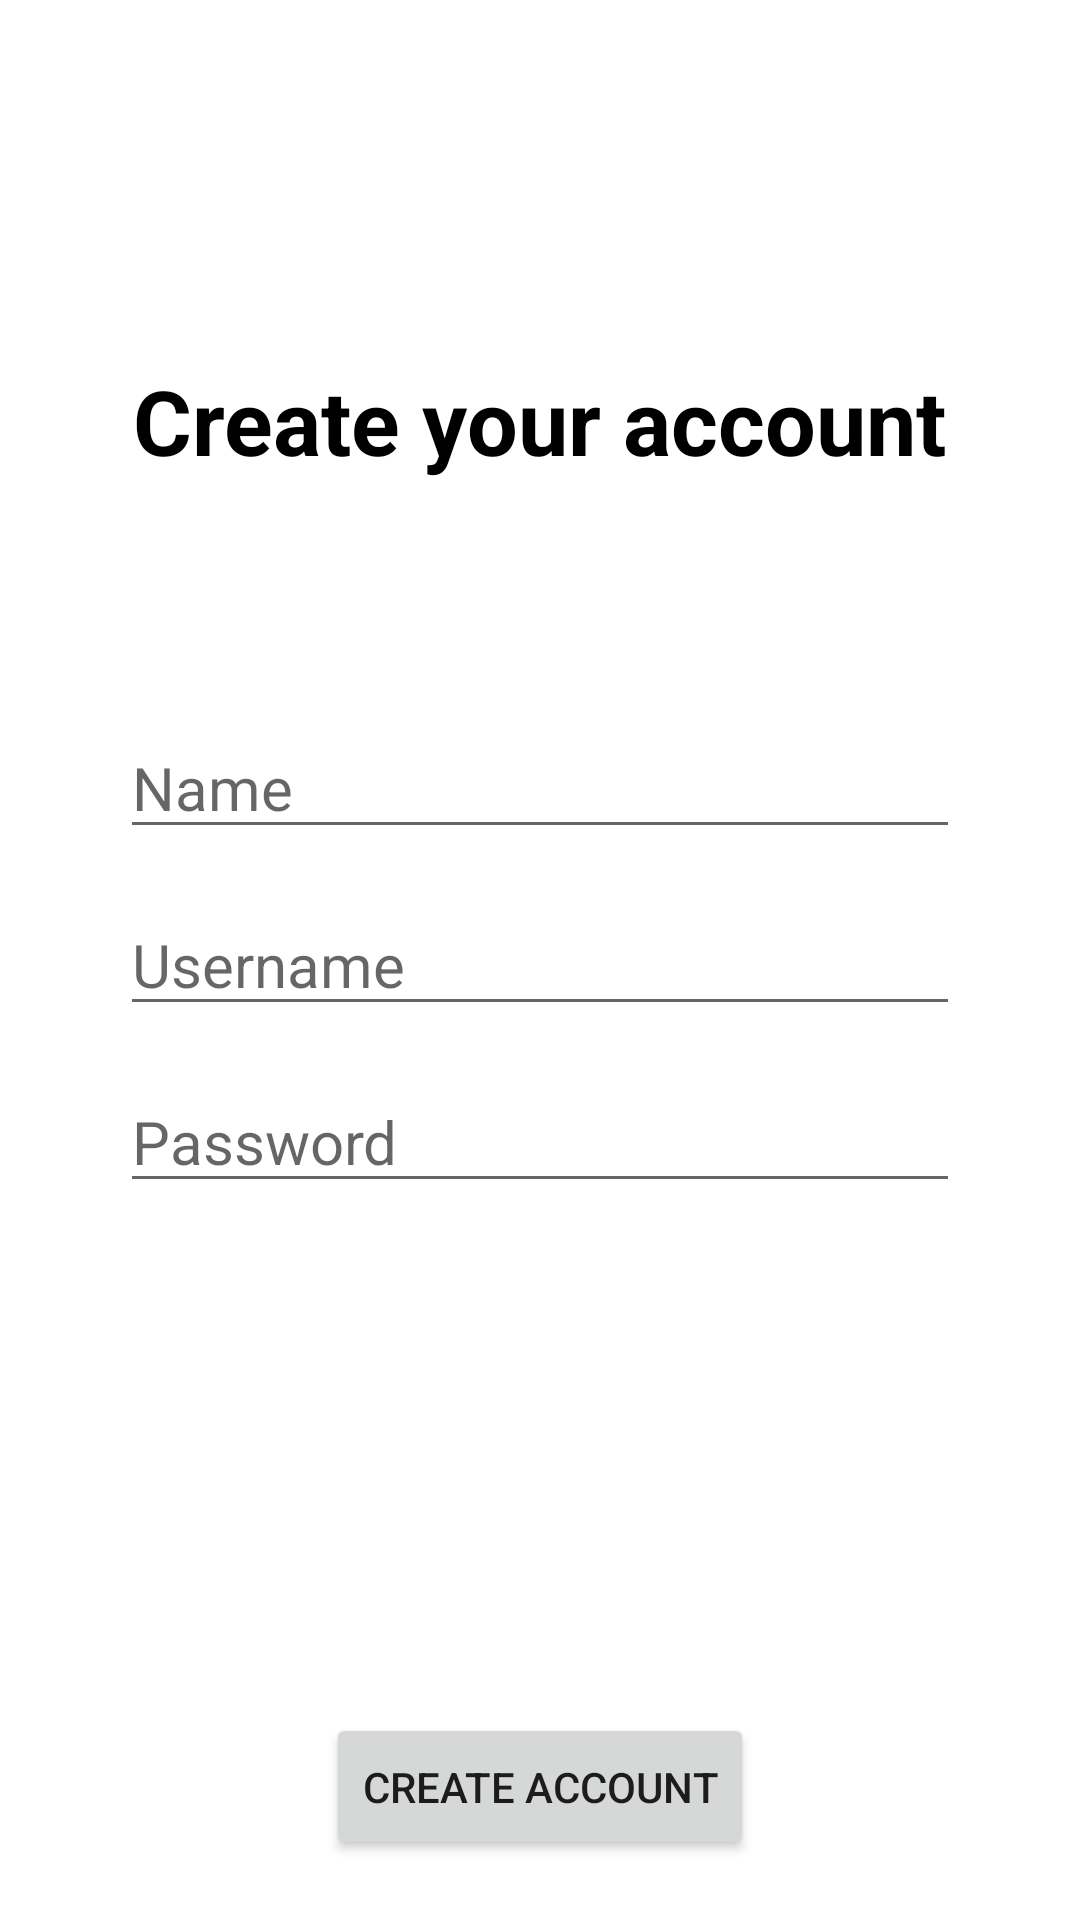

The Android layout XML behind this screen, and the referenced resources:
<!-- AndroidManifest.xml: application theme Theme.TweetHunter -->
<!-- res/layout/activity_create_account.xml -->
<?xml version="1.0" encoding="utf-8"?>
<RelativeLayout xmlns:android="http://schemas.android.com/apk/res/android"
    xmlns:tools="http://schemas.android.com/tools"
    android:layout_width="match_parent"
    android:layout_height="match_parent"
    tools:context=".CreateAccountActivity">


    <androidx.appcompat.widget.Toolbar
        android:layout_width="match_parent"
        android:layout_height="wrap_content"
        android:id="@+id/toolbar"
        android:theme="@style/Widget.AppCompat.Toolbar">

        <ImageView
            android:layout_width="100dp"
            android:layout_height="100dp"
            android:layout_marginTop="20dp"
            android:layout_marginHorizontal="150dp"
            android:src="@mipmap/tweet_hunter_foreground" />

    </androidx.appcompat.widget.Toolbar>

    <RelativeLayout
        android:layout_width="match_parent"
        android:layout_height="wrap_content"
        android:layout_below="@+id/toolbar"
        android:paddingLeft="40dp"
        android:paddingRight="40dp">

        <TextView
            android:layout_width="wrap_content"
            android:layout_height="wrap_content"
            android:id="@+id/create_account"
            android:textSize="30sp"
            android:textStyle="bold"
            android:textColor="@color/black"
            android:layout_centerHorizontal="true"
            android:text="@string/str_create_your_account"
            />
    </RelativeLayout>

    <LinearLayout
        android:layout_width="match_parent"
        android:layout_height="wrap_content"
        android:paddingLeft="40dp"
        android:paddingRight="40dp"
        android:layout_centerInParent="true"
        android:orientation="vertical">

        <EditText
            android:layout_width="match_parent"
            android:layout_height="wrap_content"
            android:id="@+id/name"
            android:textSize="20sp"
            android:hint="Name"
            android:textColor="@color/black"
            />
        <EditText
            android:layout_width="match_parent"
            android:layout_height="wrap_content"
            android:id="@+id/username"
            android:textSize="20sp"
            android:hint="Username"
            android:textColor="@color/black"
            android:layout_marginTop="15dp"
            />
        <EditText
            android:layout_width="match_parent"
            android:layout_height="wrap_content"
            android:id="@+id/password"
            android:textSize="20sp"
            android:layout_marginTop="15dp"
            android:inputType="textPassword"
            android:hint="Password"
            android:textColor="@color/black"
            />
    </LinearLayout>

    <RelativeLayout
        android:layout_width="match_parent"
        android:layout_height="wrap_content"
        android:padding="20dp"
        android:layout_alignParentBottom="true">

        <Button
            android:layout_centerInParent="true"
            android:layout_width="wrap_content"
            android:layout_height="wrap_content"
            android:text="@string/str_create_account"
            android:id="@+id/btn_create_account"
            android:textSize="14sp"
            android:paddingTop="15dp"
            android:paddingBottom="15dp"
            />

    </RelativeLayout>




</RelativeLayout>
<!-- resources referenced by this layout -->
<resources>
  <color name="black">#FF000000</color>
  <string name="str_create_account">CREATE ACCOUNT</string>
  <string name="str_create_your_account">Create your account</string>
  <style name="Theme.TweetHunter" parent="Theme.MaterialComponents.DayNight.DarkActionBar">
          
          <item name="colorPrimary">@color/purple_500</item>
          <item name="colorPrimaryVariant">@color/purple_700</item>
          <item name="colorOnPrimary">@color/white</item>
          
          <item name="colorSecondary">@color/teal_200</item>
          <item name="colorSecondaryVariant">@color/teal_700</item>
          <item name="colorOnSecondary">@color/black</item>
          
          <item name="android:statusBarColor" tools:targetApi="l">?attr/colorPrimaryVariant</item>
          
      </style>
  <color name="purple_500">#FF6200EE</color>
  <color name="purple_700">#FF3700B3</color>
  <color name="white">#FFFFFFFF</color>
  <color name="teal_200">#FF03DAC5</color>
  <color name="teal_700">#FF018786</color>
</resources>
